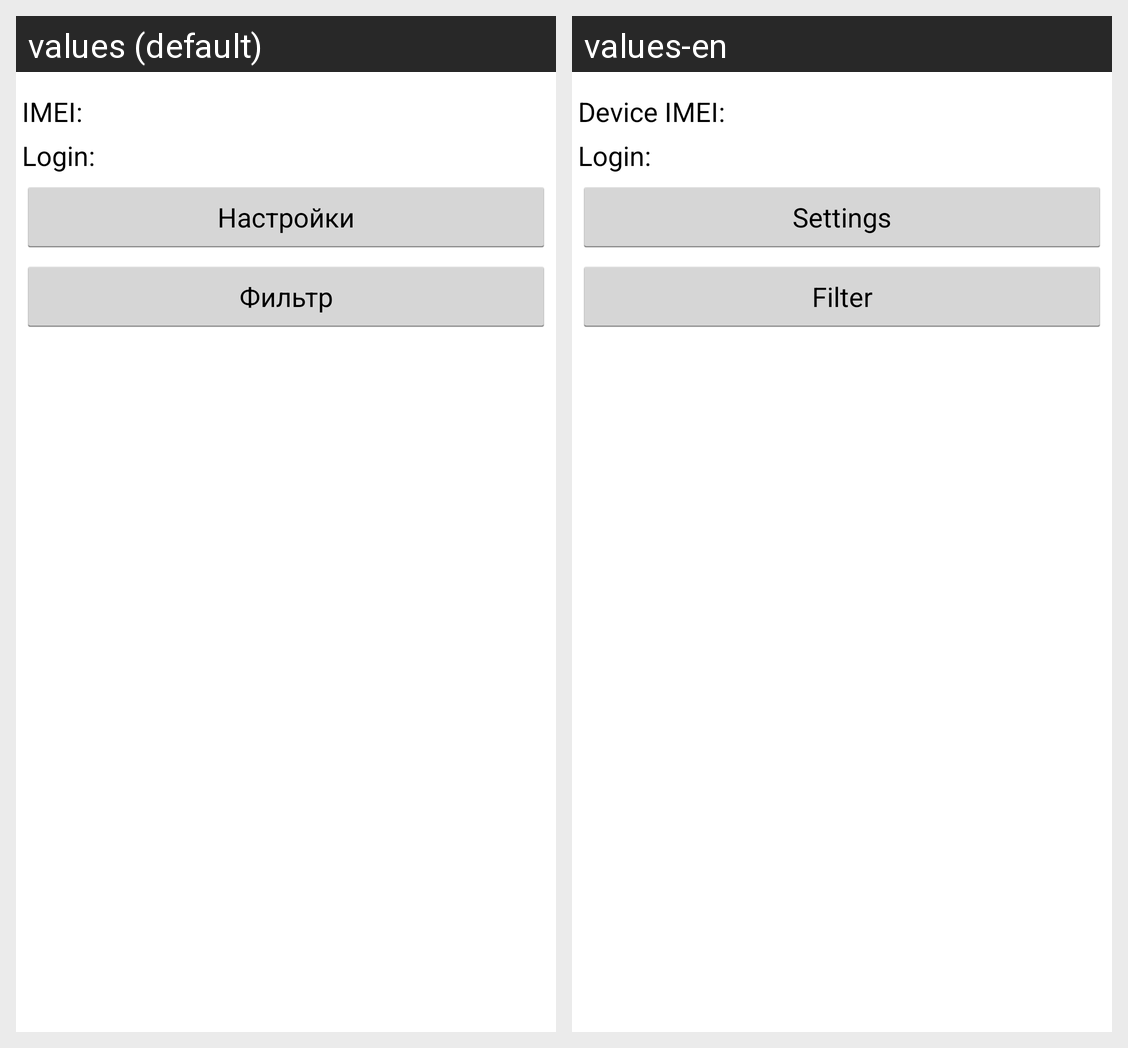

The same Android screen rendered under two of its app's locales, left to right. List the strings drawn on it with the default value and each locale's translation.
Android screen res/layout/activity_mainmenu.xml rendered under 2 locales, left to right: values (default), values-en. Device: Nexus 5 (rendered at 1080×1920; each locale shown at half size, 540×960, under a caption strip naming it); theme AppTheme.
Strings drawn on this screen, with the default value and each locale's value (text and hints the layout hard-codes, and strings that could not be matched under every locale, appear in the picture but are not listed):

idLabel
  values: IMEI:
  values-en: Device IMEI:

loginLabel
  values: Login:
  values-en: Login:

settings
  values: Настройки
  values-en: Settings

filter
  values: Фильтр
  values-en: Filter
